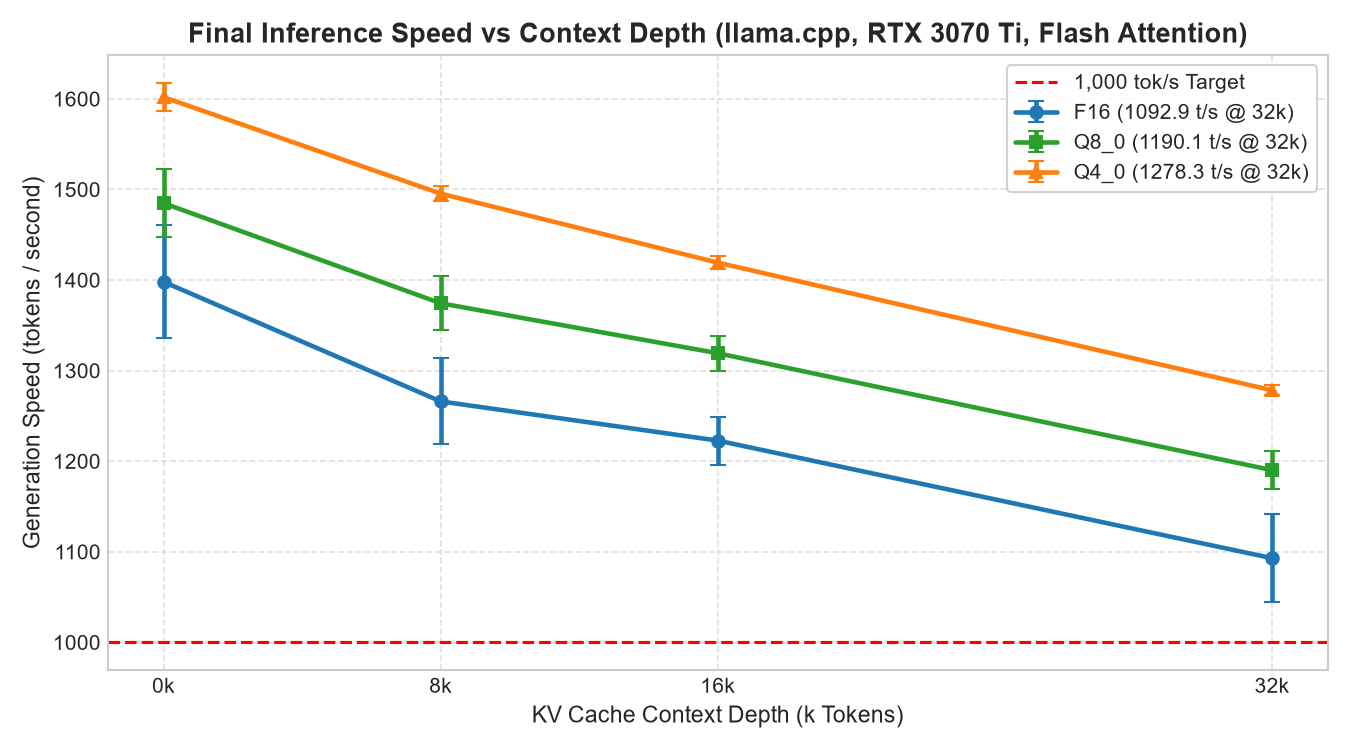

Values plotted in this chart, from the file beside it:
quant, context_depth, gen_tokens, decode_tok_s, decode_err_tok_s
F16, 0, 256, 1398, 62.44
F16, 8192, 256, 1266, 47.48
F16, 16384, 256, 1223, 26.4
F16, 32768, 256, 1093, 48.76
Q8_0, 0, 256, 1485, 37.53
Q8_0, 8192, 256, 1374, 30.06
Q8_0, 16384, 256, 1319, 19.32
Q8_0, 32768, 256, 1190, 21.0
Q4_0, 0, 256, 1602, 15.67
Q4_0, 8192, 256, 1495, 7.89
Q4_0, 16384, 256, 1419, 7.29
Q4_0, 32768, 256, 1278, 5.61
